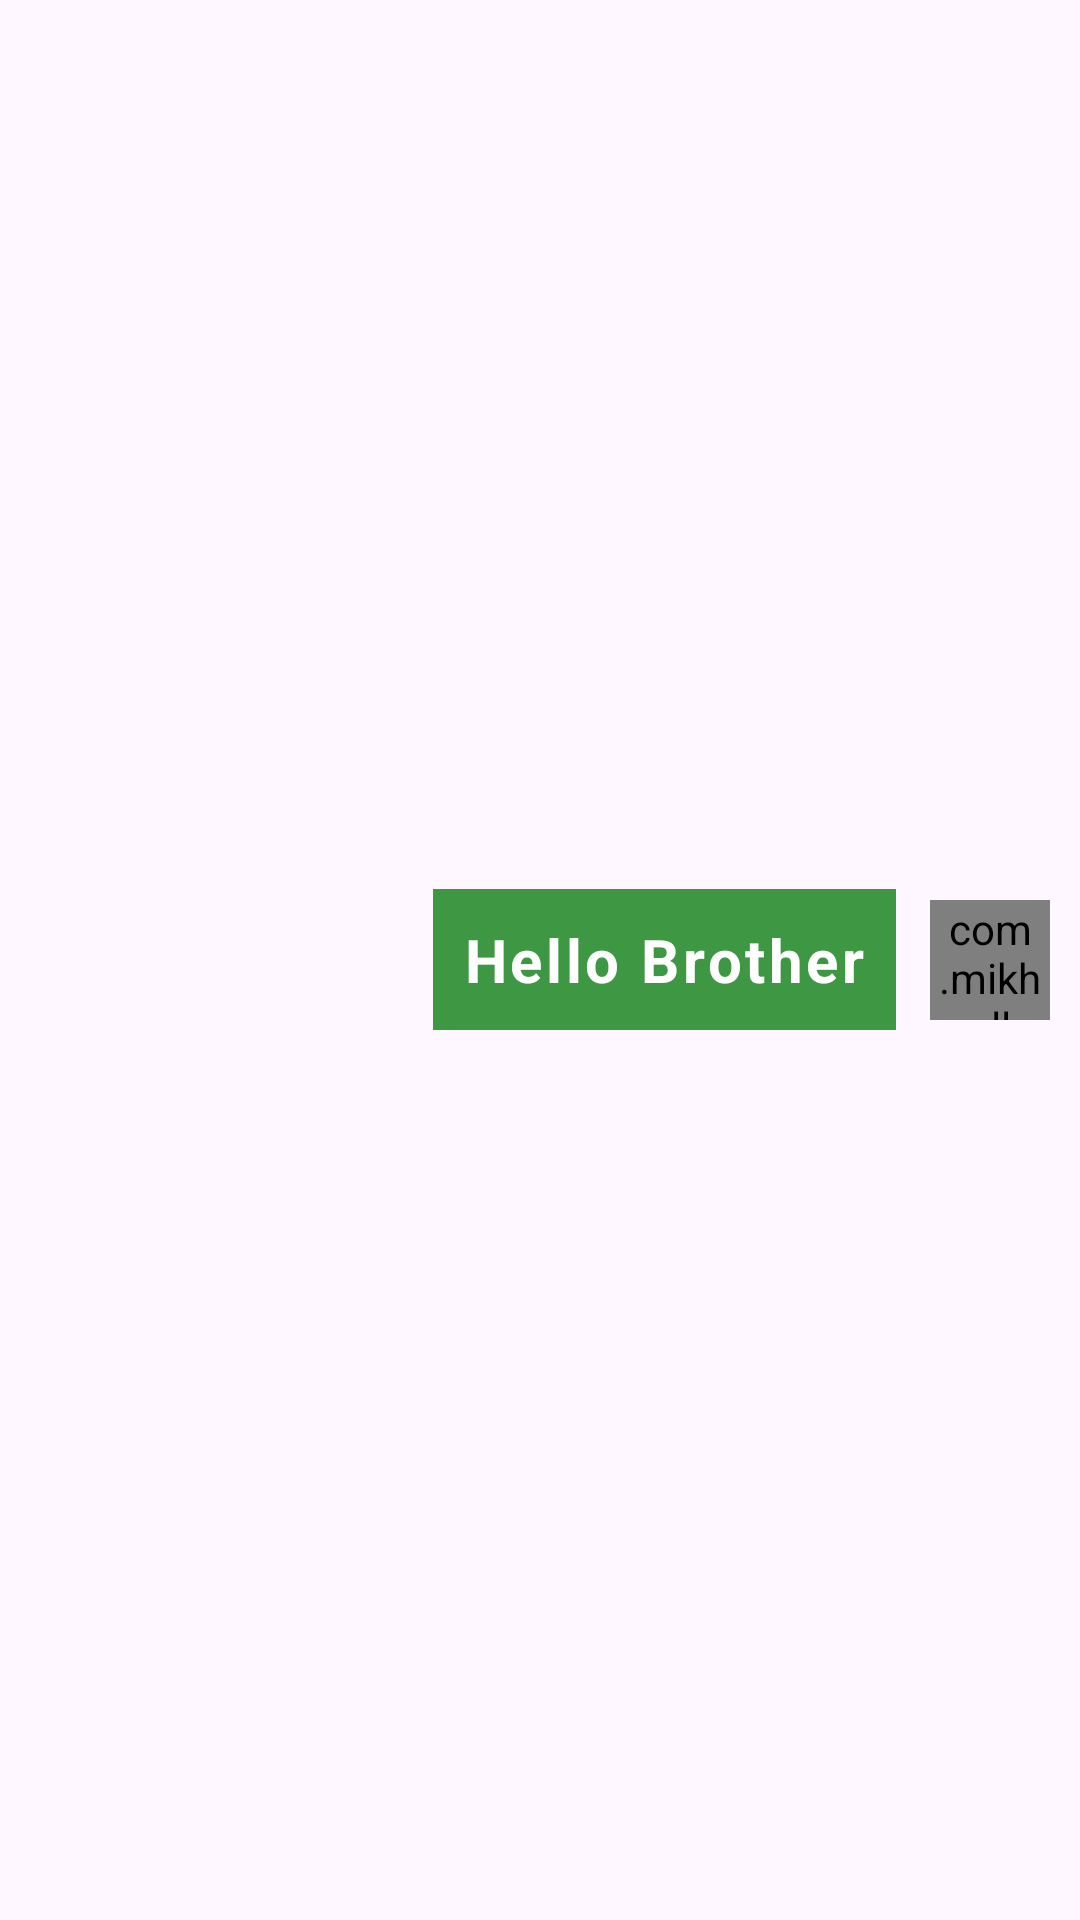

Reconstruct the res/layout file that produces this screen, plus the resources it refers to.
<!-- AndroidManifest.xml: application theme Theme.MyChats -->
<!-- res/layout/sender_layout.xml -->
<?xml version="1.0" encoding="utf-8"?>
<RelativeLayout xmlns:android="http://schemas.android.com/apk/res/android"
    android:layout_width="match_parent"
    android:layout_height="wrap_content">

    <com.mikhaellopez.circularimageview.CircularImageView
        android:id="@+id/profileImagee"
        android:layout_width="40dp"
        android:layout_height="40dp"
        android:layout_alignParentRight="true"
        android:layout_centerVertical="true"
        android:layout_marginStart="10dp"
        android:layout_marginTop="10dp"
        android:layout_marginEnd="10dp"
        android:layout_marginBottom="10dp"
        android:src="@drawable/camera" />

    <TextView
        android:id="@+id/msgSenderTyp"
        android:layout_width="wrap_content"
        android:layout_height="wrap_content"
        android:layout_centerVertical="true"
        android:layout_marginStart="6.30dp"
        android:layout_marginTop="16.50dp"
        android:layout_marginEnd="1.30dp"
        android:layout_marginBottom="6.5dp"
        android:layout_toLeftOf="@+id/profileImagee"
        android:text="Hello Brother"
        android:textColor="@color/white"
        android:textSize="20sp"
        android:letterSpacing="0.06"
        android:background="@drawable/sender_shape"
        android:padding="10dp"
        android:textStyle="bold"/>

</RelativeLayout>
<!-- resources referenced by this layout -->
<resources>
  <!-- drawable sender_shape (drawable) -->
  <?xml version="1.0" encoding="utf-8"?>
  <shape xmlns:android="http://schemas.android.com/apk/res/android">
  
      <solid android:color="#3E9742"/>
      <corners android:radius="@dimen/_18sdp"/>
  </shape>
  <style name="Theme.MyChats" parent="Base.Theme.MyChats" />
  <style name="Base.Theme.MyChats" parent="Theme.Material3.DayNight.NoActionBar">
          
          
      </style>
  <!-- not gathered from this repository: default colours our renderer supplied (Android Studio template values) -->
  <color name="white">#FFFFFFFF</color>
</resources>
